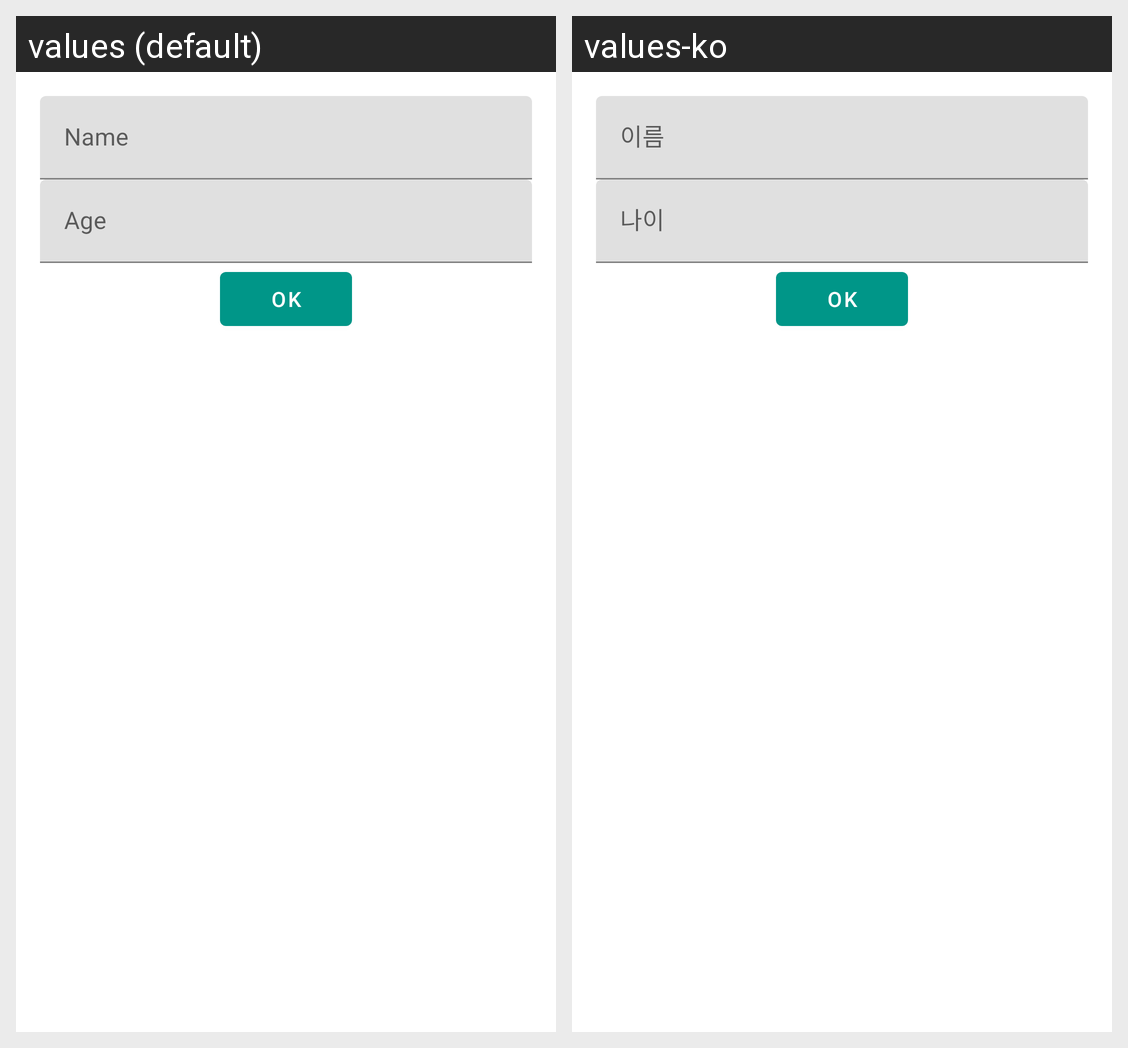

The same Android screen rendered under two of its app's locales, left to right. List the strings drawn on it with the default value and each locale's translation.
Android screen res/layout/step_user_01.xml rendered under 2 locales, left to right: values (default), values-ko. Device: Nexus 5 (rendered at 1080×1920; each locale shown at half size, 540×960, under a caption strip naming it); theme AppTheme.
Strings drawn on this screen, with the default value and each locale's value (text and hints the layout hard-codes, and strings that could not be matched under every locale, appear in the picture but are not listed):

hint_name
  values: Name
  values-ko: 이름

hint_age
  values: Age
  values-ko: 나이
